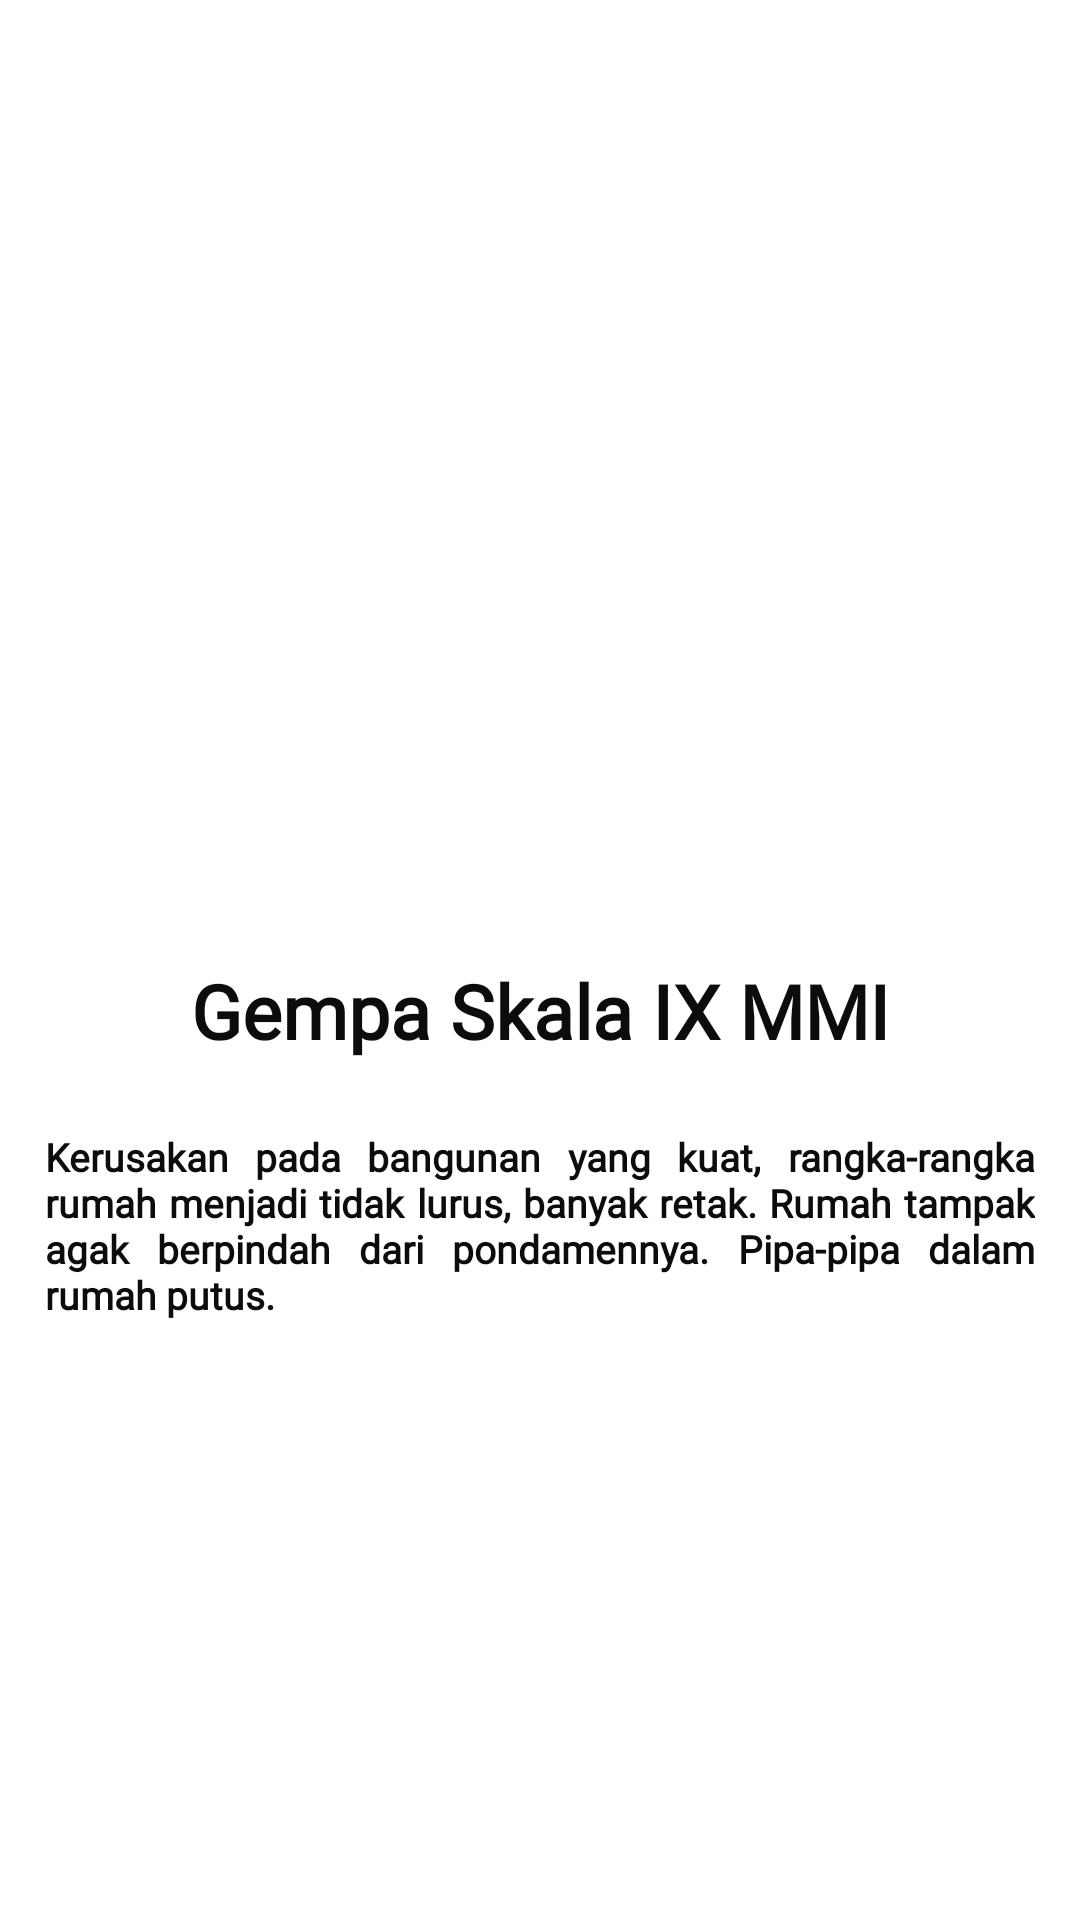

The Android layout XML behind this screen, and the referenced resources:
<!-- AndroidManifest.xml: application theme Theme.SiagaGempaCianjur -->
<!-- res/layout/activity_skala_ix.xml -->
<?xml version="1.0" encoding="utf-8"?>
<RelativeLayout xmlns:android="http://schemas.android.com/apk/res/android"
    xmlns:app="http://schemas.android.com/apk/res-auto"
    xmlns:tools="http://schemas.android.com/tools"
    android:layout_width="match_parent"
    android:layout_height="match_parent"
    tools:context=".Main.JenisGempa.DaftarSkala.Skala.Skala_IX_activity">

    <FrameLayout
        android:layout_width="match_parent"
        android:layout_height="wrap_content"
        app:layout_constraintEnd_toEndOf="parent"
        app:layout_constraintStart_toStartOf="parent"
        app:layout_constraintTop_toTopOf="parent">

        <ImageView
            android:id="@+id/m1"
            android:layout_width="match_parent"
            android:layout_height="300dp"
            android:padding="20dp"
            android:scaleType="fitCenter"
            android:src="@drawable/m9" />

    </FrameLayout>

    <LinearLayout
        android:layout_width="match_parent"
        android:layout_height="wrap_content"
        android:layout_gravity="center_vertical"
        android:layout_marginTop="170dp"
        android:orientation="vertical">

        <TextView
            android:layout_width="wrap_content"
            android:layout_height="wrap_content"
            android:layout_gravity="center_horizontal"
            android:layout_marginTop="150dp"
            android:fontFamily="@font/century1"
            android:text="Gempa Skala IX MMI"
            android:textColor="#0C0C0C"
            android:textSize="25dp"
            android:textStyle="bold" />

        <TextView
            android:layout_width="wrap_content"
            android:layout_height="wrap_content"
            android:layout_gravity="center_horizontal"
            android:layout_marginTop="8dp"
            android:fontFamily="@font/century1"
            android:justificationMode="inter_word"
            android:padding="15dp"
            android:text="@string/Gempa_Skala_IX_MMI"
            android:textColor="#0C0C0C"
            android:textSize="13dp"
            android:textStyle="bold" />

    </LinearLayout>

</RelativeLayout>
<!-- resources referenced by this layout -->
<resources>
  <string name="Gempa_Skala_IX_MMI">Kerusakan pada bangunan yang kuat, rangka-rangka rumah menjadi tidak lurus, banyak retak. Rumah tampak agak berpindah dari pondamennya. Pipa-pipa dalam rumah putus.</string>
  <style name="Theme.SiagaGempaCianjur" parent="Theme.MaterialComponents.DayNight.DarkActionBar">
          
          <item name="colorPrimary">@color/purple_500</item>
          <item name="colorPrimaryVariant">@color/purple_700</item>
          <item name="colorOnPrimary">@color/white</item>
          
          <item name="colorSecondary">@color/teal_200</item>
          <item name="colorSecondaryVariant">@color/teal_700</item>
          <item name="colorOnSecondary">@color/black</item>
          
          <item name="android:statusBarColor" tools:targetApi="l">?attr/colorPrimaryVariant</item>
          
      </style>
  <color name="purple_500">#FF2E2E</color>
  <color name="purple_700">#FF2E2E</color>
  <color name="white">#FFFFFFFF</color>
  <color name="teal_200">#FF03DAC5</color>
  <color name="teal_700">#FF018786</color>
  <color name="black">#FF000000</color>
</resources>
